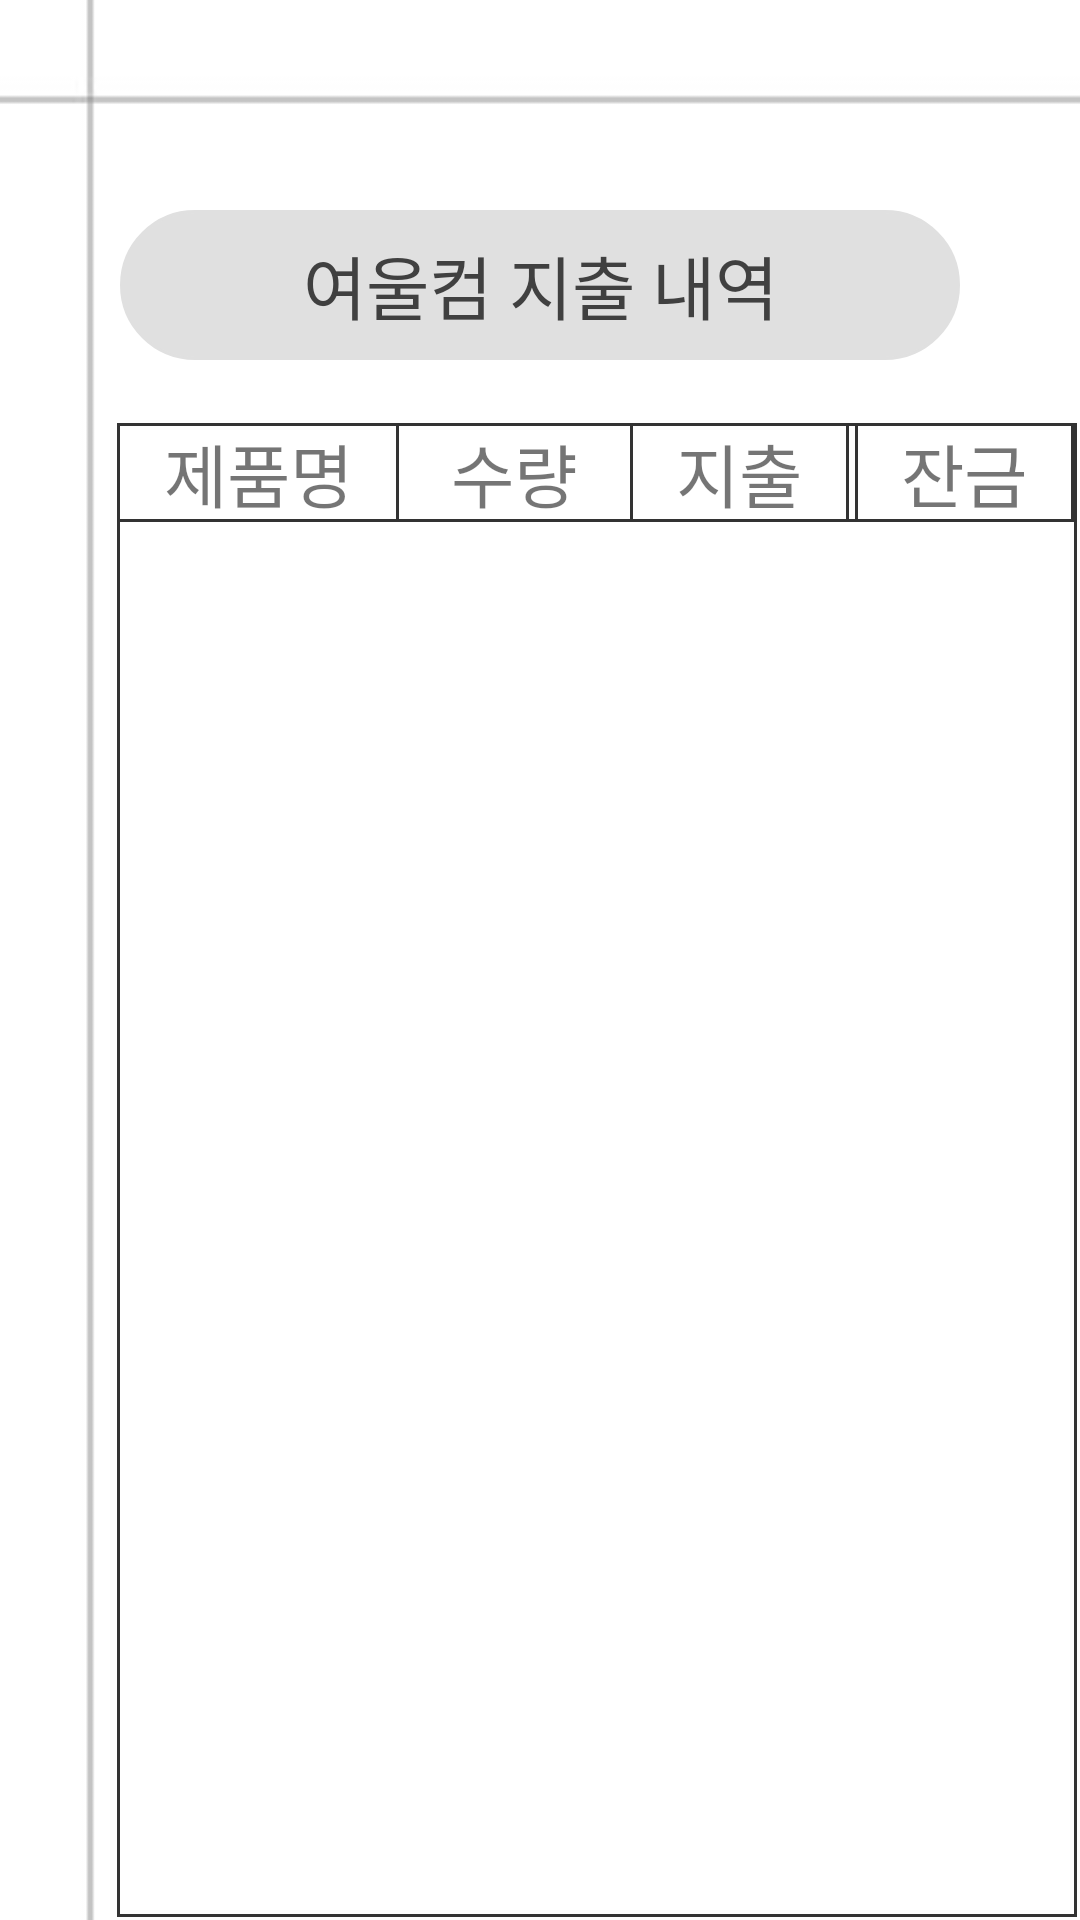

The Android layout XML behind this screen, and the referenced resources:
<!-- AndroidManifest.xml: application theme AppTheme -->
<!-- res/layout/activity_list.xml -->
<?xml version="1.0" encoding="utf-8"?>
<LinearLayout xmlns:android="http://schemas.android.com/apk/res/android"
    android:layout_width="match_parent"
    android:layout_height="match_parent"
    xmlns:app="http://schemas.android.com/apk/res-auto">

    <RelativeLayout
        android:layout_width="match_parent"
        android:layout_height="match_parent"
        android:background="@drawable/background1"
        android:orientation="vertical">

        <TextView
            android:layout_width="280dp"
            android:layout_height="50dp"
            android:text="여울컴 지출 내역"
            android:background="@drawable/applyrectangle"
            android:layout_centerHorizontal="true"
            android:layout_marginTop="70dp"
            android:gravity="center"
            android:textColor="#404040"
            android:textSize="23dp"/>


    <TableLayout
        android:stretchColumns="*"
        android:layout_width="350dp"
        android:layout_height="500dp"
        android:layout_marginLeft="38dp"
        android:layout_marginTop="140dp"
        app:layout_constraintStart_toStartOf="parent"
        app:layout_constraintTop_toTopOf="parent"
        android:background="@drawable/table_boarder">
        <TableRow
            android:layout_width="match_parent"
            android:layout_height="35dp"
            android:background="@drawable/table_boarder">
            <TextView
                android:id="@+id/productname"
                android:layout_width="wrap_content"
                android:layout_height="35dp"
                android:gravity="center"
                android:text="제품명"
                android:textSize="23dp"
                android:background="@drawable/table_boarder"/>
            <TextView
                android:id="@+id/count"
                android:layout_width="wrap_content"
                android:layout_height="35dp"
                android:gravity="center"
                android:text="수량"
                android:textSize="23dp"
                />
            <TextView
                android:id="@+id/usedmoney"
                android:layout_width="wrap_content"
                android:layout_height="35dp"
                android:gravity="center"
                android:text="지출"
                android:textSize="23dp"
                android:background="@drawable/table_boarder"/>
            <TextView
                android:id="@+id/money"
                android:layout_width="wrap_content"
                android:layout_height="35dp"
                android:gravity="center"
                android:text="잔금"
                android:textSize="23dp"
                android:background="@drawable/table_boarder"/>
        </TableRow>
    </TableLayout>
    </RelativeLayout>
</LinearLayout>
<!-- resources referenced by this layout -->
<resources>
  <!-- drawable applyrectangle (drawable) -->
  <?xml version="1.0" encoding="utf-8"?>
  <shape xmlns:android="http://schemas.android.com/apk/res/android"
      android:padding="10dp"
      android:shape="rectangle" >
      <solid android:color="#e0e0e0" />
      <corners
          android:bottomLeftRadius="30dp"
          android:bottomRightRadius="30dp"
          android:topLeftRadius="30dp"
          android:topRightRadius="30dp" />
      <stroke
          android:width="1dp"
          android:color="#e0e0e0" />
  </shape>
  <!-- drawable background1: jpg bitmap (drawable-v24, 12644 bytes) -->
  <!-- drawable table_boarder (drawable) -->
  <?xml version="1.0" encoding="utf-8"?>
  <layer-list xmlns:android="http://schemas.android.com/apk/res/android">
      <item android:bottom="1dp"
          android:left="1dp"
          android:right="1dp"
          android:top="1dp">
          <shape android:shape="rectangle" >
              <stroke android:width="1dp" android:color="#333333" />
              <solid android:color="#ffffff" />
          </shape>
      </item>
  
  
  </layer-list>
  <style name="AppTheme" parent="Theme.AppCompat.Light.DarkActionBar">
          
          <item name="colorPrimary">@color/colorPrimary</item>
          <item name="colorPrimaryDark">@color/colorPrimaryDark</item>
          <item name="colorAccent">@color/colorAccent</item>
  
          <item name="windowActionBar">false</item>
          <item name="windowNoTitle">true</item>
      </style>
  <color name="colorPrimary">#6200EE</color>
  <color name="colorPrimaryDark">#3700B3</color>
  <color name="colorAccent">#03DAC5</color>
</resources>
